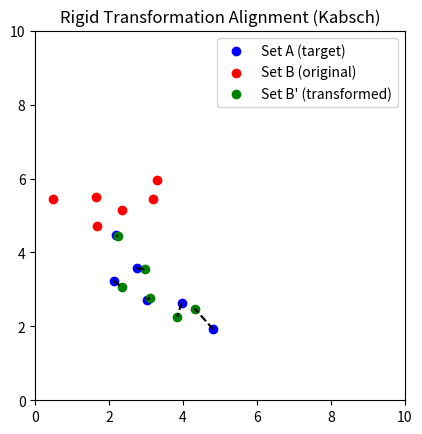

Recreate this plot in Python.
import numpy as np
import matplotlib.pyplot as plt
import matplotlib.animation as animation
from scipy.optimize import linear_sum_assignment
from scipy.spatial.distance import cdist


# Kabsch algorithm program
def best_fit_transform(P, Q):
    """
    Returns the rotation matrix R and translation vector t that aligns P to Q
    using the Kabsch algorithm.
    """
    # center points
    P_centroid = np.mean(P, axis=0)
    Q_centroid = np.mean(Q, axis=0)
    P_centered = P - P_centroid
    Q_centered = Q - Q_centroid

    # compute covariance matrix
    H = P_centered.T @ Q_centered
    U, S, Vt = np.linalg.svd(H)
    R = Vt.T @ U.T

    # fix improper rotation
    if np.linalg.det(R) < 0:
        Vt[-1, :] *= -1
        R = Vt.T @ U.T

    t = Q_centroid - R @ P_centroid
    return R, t


# Matching method
def compute_matching(A, B):
    dist_matrix = cdist(A, B)
    row_ind, col_ind = linear_sum_assignment(dist_matrix)
    return row_ind, col_ind


# Initial setup
np.random.seed(0)  # change seed for different spawn
n_points = 6
A = np.random.rand(n_points, 2) * 5
angle = np.pi / 4
rotation = np.array([[np.cos(angle), -np.sin(angle)], [np.sin(angle), np.cos(angle)]])
B = (
    A @ rotation.T + np.array([2, 1]) + np.random.normal(0, 0.3, size=A.shape)
)  # noisy rotated + translated version

# find best transformation (rigid -- translation, rotations)
R_opt, t_opt = best_fit_transform(B, A)


# Animation prepare
fig, ax = plt.subplots()
scatA = ax.scatter(A[:, 0], A[:, 1], c="blue", label="Set A (target)")
scatB = ax.scatter(B[:, 0], B[:, 1], c="red", label="Set B (original)")
scatBprime = ax.scatter([], [], c="green", label="Set B' (transformed)")
lines = [ax.plot([], [], "k--")[0] for _ in range(n_points)]

ax.set_xlim(0, 10)
ax.set_ylim(0, 10)
ax.set_aspect("equal")
ax.legend()
ax.set_title("Rigid Transformation Alignment (Kabsch)")

steps = 60


def init():
    scatBprime.set_offsets(np.zeros_like(B))
    for line in lines:
        line.set_data([], [])
    return [scatBprime] + lines


def update(frame):
    t = frame / (steps - 1)
    R_interp = (1 - t) * np.eye(2) + t * R_opt
    t_interp = t * t_opt
    B_transformed = (B @ R_interp.T) + t_interp

    scatBprime.set_offsets(B_transformed)

    # draw matching
    row_ind, col_ind = compute_matching(A, B_transformed)
    for i, (ai, bi) in enumerate(zip(row_ind, col_ind)):
        lines[i].set_data(
            [A[ai, 0], B_transformed[bi, 0]], [A[ai, 1], B_transformed[bi, 1]]
        )

    return [scatBprime] + lines


ani = animation.FuncAnimation(fig, update, init_func=init, frames=steps, blit=True)
plt.show()

ani.save("magnet_simulation.gif", writer="pillow", fps=30)